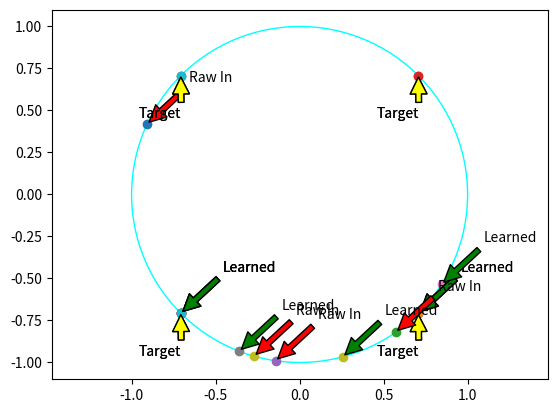

Reproduce this figure in Python.
# simple neural network of one complex valued neuron
# extended to use a periodic activation function
# https://github.com/makeyourownneuralnetwork/complex_valued_neuralnetwork/blob/master/single_neuron-periodic.ipynb
# http://makeyourownneuralnetwork.blogspot.com/2016/05/complex-valued-neural-networks.html
import numpy
import matplotlib.pyplot as plt

# initialize visualization
fig, ax = plt.subplots()
ax.set_aspect('equal', adjustable='datalim', anchor='C')
#ax.set_xlim((-2,2))
#ax.set_ylim((-2,2))
circ = plt.Circle((0, 0), 1, color='#00ffff', alpha=1, fill=False)
ax.add_patch(circ)

def visualize(angle, txt='', color='black', sign='+'):
    x = numpy.cos(angle)
    y = numpy.sin(angle)
    ax.scatter(x,y)
    if sign == '+':
        plt.annotate(txt, xy=(x, y), xytext=(x+0.25, y+0.25),
            arrowprops=dict(facecolor=color, shrink=0.05),)
    else:
        plt.annotate(txt, xy=(x, y), xytext=(x-0.25, y-0.25),
            arrowprops=dict(facecolor=color, shrink=0.05),)

class neuralNetwork:
    
    def __init__(self, inputs, cats, periods):
        # link weights matrix
        self.w = numpy.random.normal(0.0, pow(1.0, -0.5), (inputs + 1))
        #print ('1st Weight transform: ',self.w)
        self.w = numpy.array(self.w, ndmin=2, dtype='complex128')
        #print ('2nd Weight transform: ',self.w)
        self.w += 1j * numpy.random.normal(0.0, pow(1.0, -0.5), (inputs + 1))
        #print ('3rd Weight transform: ',self.w)
        
        # testing overrride
        #self.w = numpy.array([1.0 + 0.0j, 1.0 + 0.0j], ndmin=2, dtype='complex128')
        
        # number of output class categories
        self.categories = cats
        
        # todo periodicity
        self.periodicity = periods

        self.tc_passed = 0
        
        pass
    
    def z_to_class(self, z):
        # first work out the angle, but shift angle from [-pi/2, +pi.2] to [0,2pi]
        angle = numpy.mod(numpy.angle(z) + 2*numpy.pi, 2*numpy.pi)
        # from angle to category
        p = int(numpy.floor (self.categories * self.periodicity * angle / (2*numpy.pi)))
        p = numpy.mod(p, self.categories)
        return p

    def class_to_angles(self, c):
        # class to several angles due to periodicity, using bisector
        angles = (c + 0.5 + (self.categories * numpy.arange(self.periodicity))) / (self.categories * self.periodicity) * 2 * numpy.pi
        return angles
    
    def status(self):
        print ("w = ", self.w)
        print ("categories = ", self.categories)
        print ("periodicity = ", self.periodicity)
        pass

    def query(self, inputs_list, train=False):
        # add bias input
        if not train:
            inputs_list.append(1.0)
        
        # convert input to complex
        inputs = numpy.array(inputs_list, ndmin=2, dtype='complex128').T
        print("inputs = \n", inputs)
        
        # combine inputs, weighted
        z = numpy.dot(self.w, inputs)
        print("z = ", z)
        visualize(numpy.angle(z), 'Learned', 'green')

        # map to output classes
        o = self.z_to_class(z)
        print("output = ", o)
        print ("")
        return o
    
    def train(self, inputs_list, target):
        # add bias input
        inputs_list.append(1.0)
        
        # convert inputs and outputs list to 2d array
        inputs = numpy.array(inputs_list, ndmin=2, dtype='complex128').T
        
        # combine inputs, weighted
        z = numpy.dot(self.w, inputs)[0]
        visualize(numpy.angle(z), 'Raw In', 'red')
        
        # desired angle from trainging set
        # first get all possible angles
        desired_angles = self.class_to_angles(target)
        for i in desired_angles:
            visualize(i, 'Target', 'yellow', '-')

        print ('Angles:',desired_angles)
        print ('Z: ', z)
        # potential errors errors
        errors =  numpy.exp(1j*desired_angles) - z
        print ('Errors: ',errors)
        # select smallest error
        e = errors[numpy.argmin(numpy.abs(errors))]
        print ('Error: ',e)
        
        # dw = e * x.T / (x.x.T)
        dw = e * numpy.conj(inputs.T) / 3
        print("dw = ", dw)
        self.w += dw
        print("new self.w = ", self.w )
        learned = self.query(inputs.T, train=True)
        print("test new self.w with query = ", learned)
        print("--")
        if learned == target:
            self.tc_passed += 1
    pass

    def reset_tc_passed(self):
        self.tc_passed = 0

# create instance of neural network
number_of_inputs = 2
categories = 2
periods = 2

n = neuralNetwork(number_of_inputs, categories, periods)
n.status()

# train neural network - XOR
for i in range(10):
    n.train([-1.0, -1.0], 0)
    n.train([-1.0, 1.0], 1)
    n.train([1.0, -1.0], 1)
    n.train([1.0, 1.0], 0)
    print ('Iter {}: Test passed: {}'.format(i, n.tc_passed))
    if n.tc_passed == 4:
        break
    
    n.reset_tc_passed()

# query after training
print('After Training')
n.query( [-1.0, -1.0] )
n.query( [-1.0, 1.0] )
n.query( [1.0, -1.0] )
n.query( [1.0, 1.0] )
#plt.show()